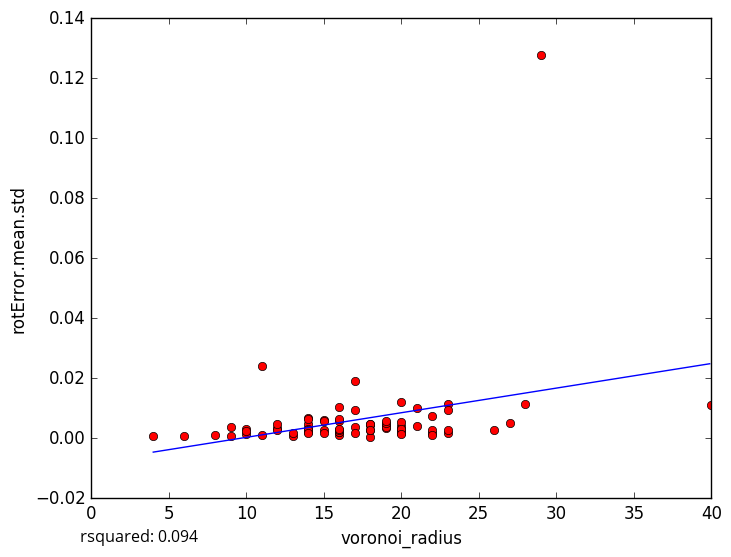

The table this chart was drawn from, first rows:
voronoi_radius, rotError.mean.std
27, 0.005167
29, 0.1279
14, 0.003402
18, 0.0005297
15, 0.002742
6, 0.000868
11, 0.0009885
19, 0.0043
20, 0.003053
19, 0.003251
20, 0.001622
16, 0.001223
14, 0.004816
10, 0.001396
10, 0.002956
13, 0.0008607
9, 0.000879
10, 0.002344
20, 0.001963
19, 0.004754
21, 0.00398
16, 0.001945
40, 0.01123
22, 0.007287
11, 0.02401
16, 0.005872
9, 0.003643
14, 0.001931
12, 0.003506
23, 0.01154
22, 0.001699
19, 0.003878
17, 0.01898
18, 0.002684
23, 0.009513
28, 0.01137
21, 0.01022
22, 0.002796
8, 0.001196
17, 0.003732
18, 0.004355
12, 0.002846
20, 0.004052
26, 0.002582
17, 0.009352
22, 0.00121
20, 0.005446
20, 0.0122
14, 0.006879
20, 0.003197
14, 0.003172
16, 0.002129
16, 0.002831
12, 0.004797
17, 0.001696
23, 0.001674
18, 0.004649
16, 0.006317
14, 0.002674
23, 0.002907
... 18 more rows
